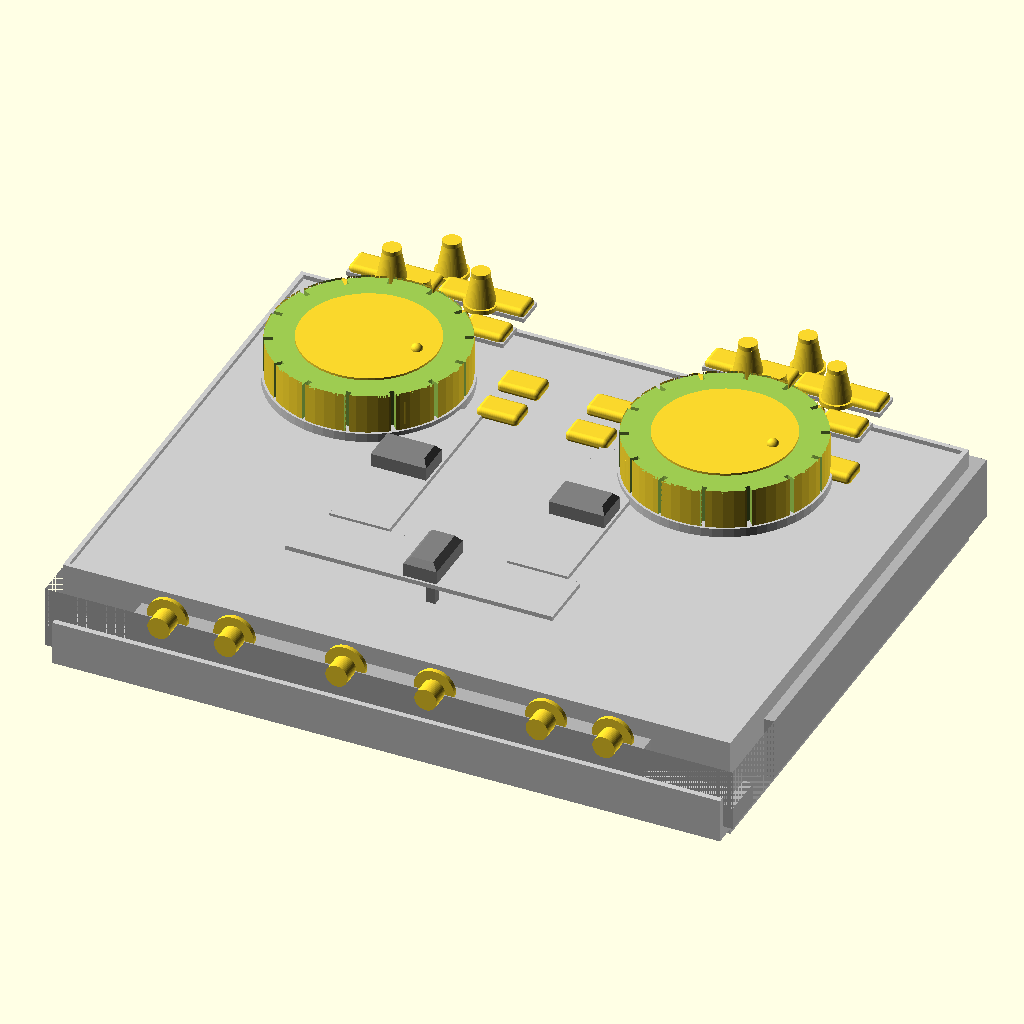
Cell 1: rendered with the file's own defaults.
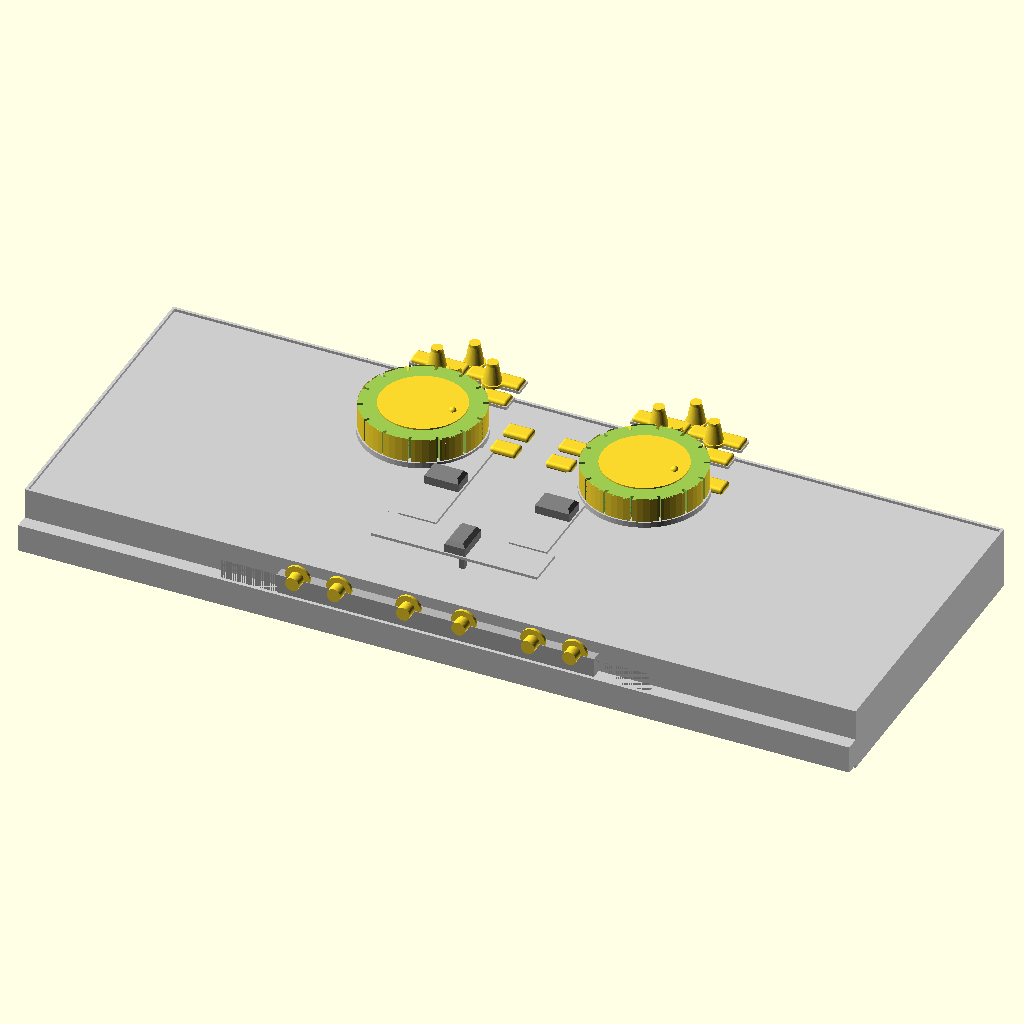
Cell 2 — HOUSING_W set to 600, the other parameters unchanged.
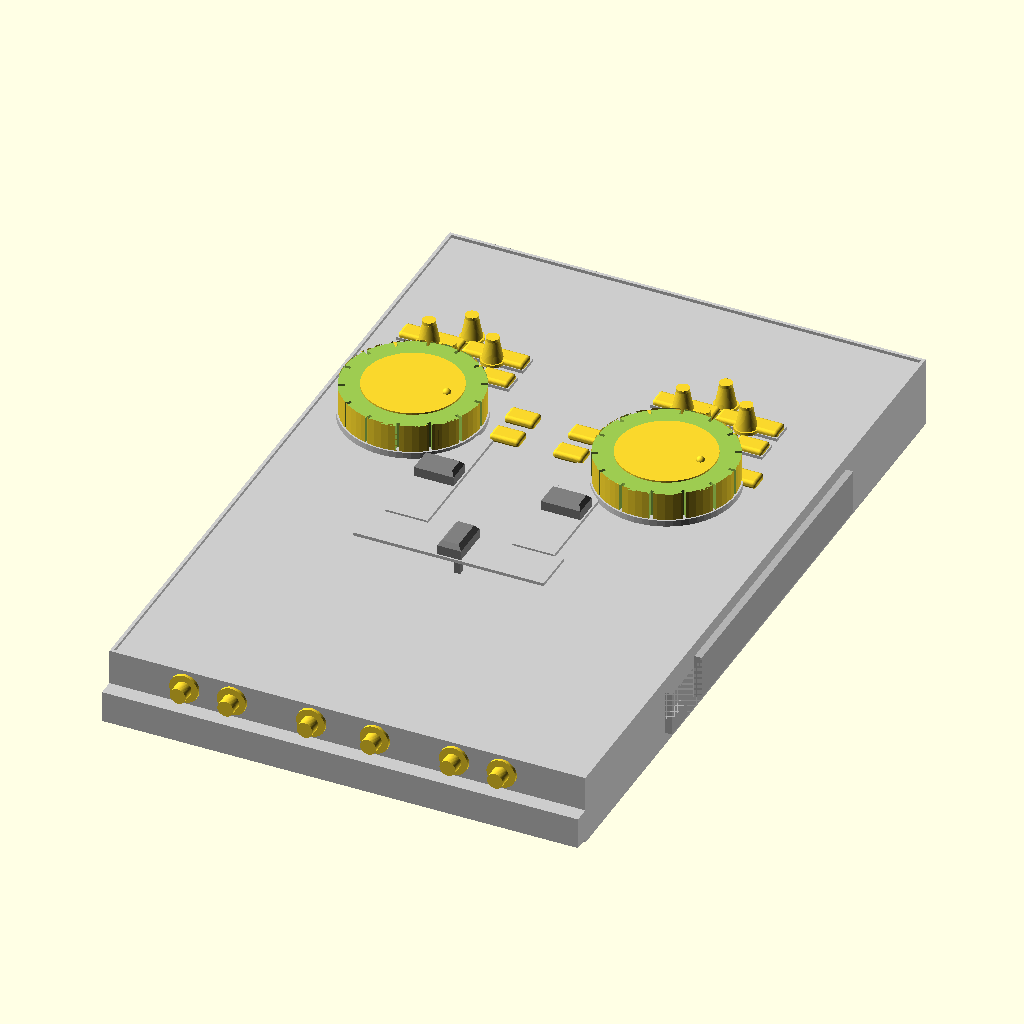
Cell 3 — HOUSING_D set to 460, the other parameters unchanged.
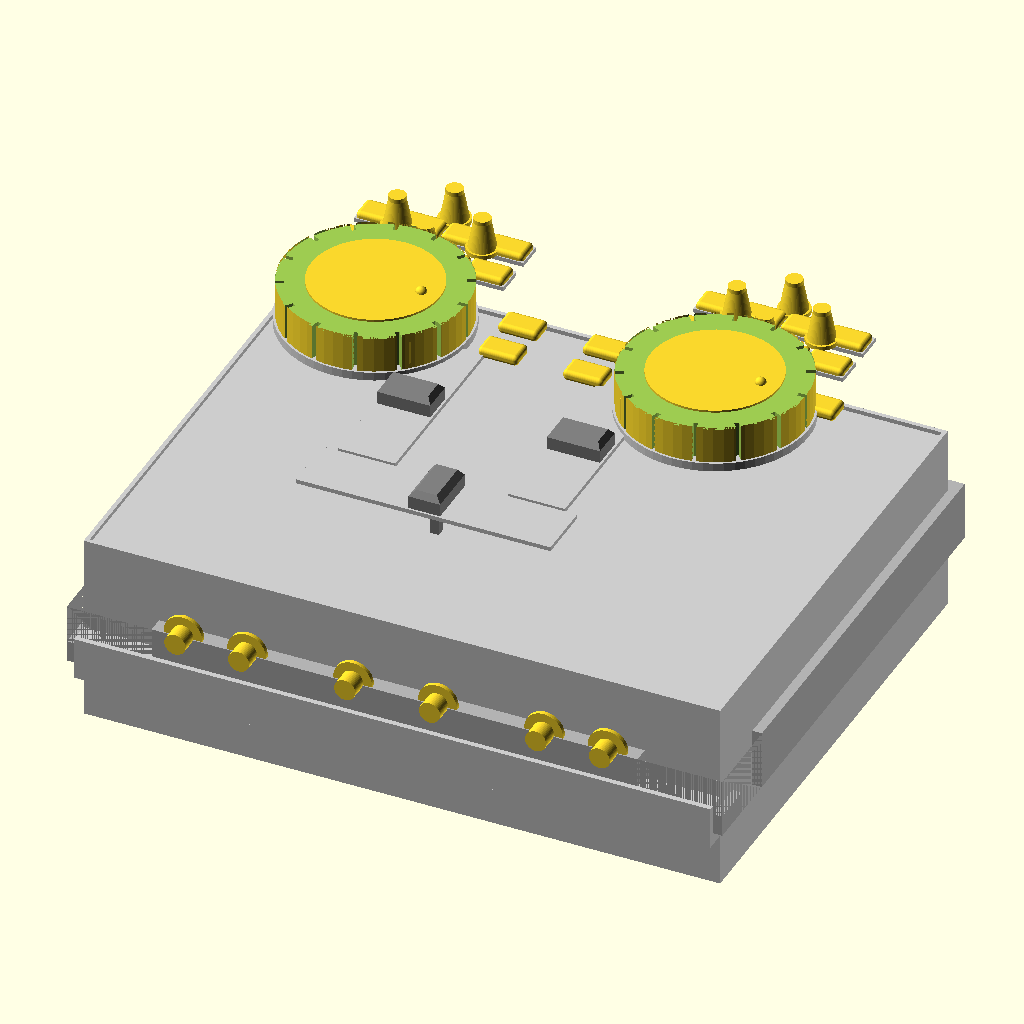
Cell 4: HOUSING_H = 90 (everything else at default).
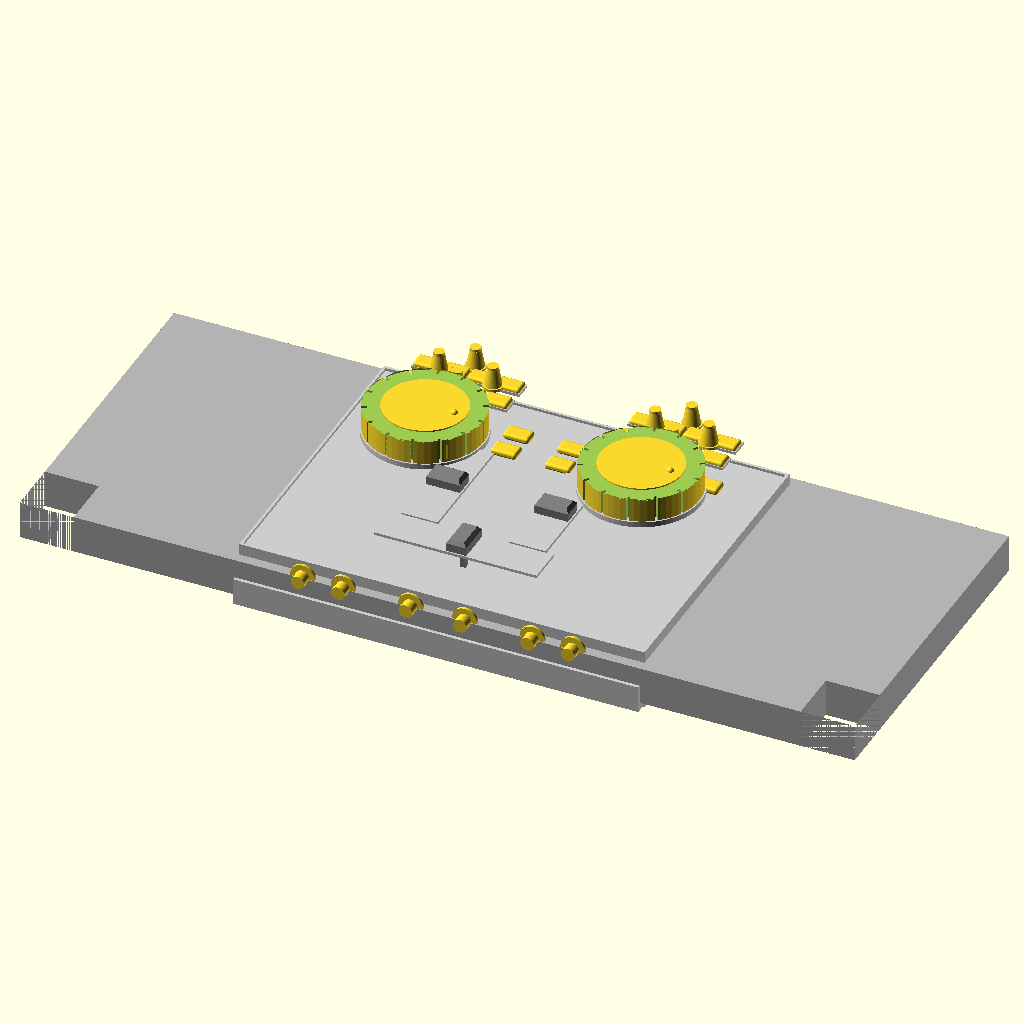
Cell 5 — BASE_W set to 618, the other parameters unchanged.
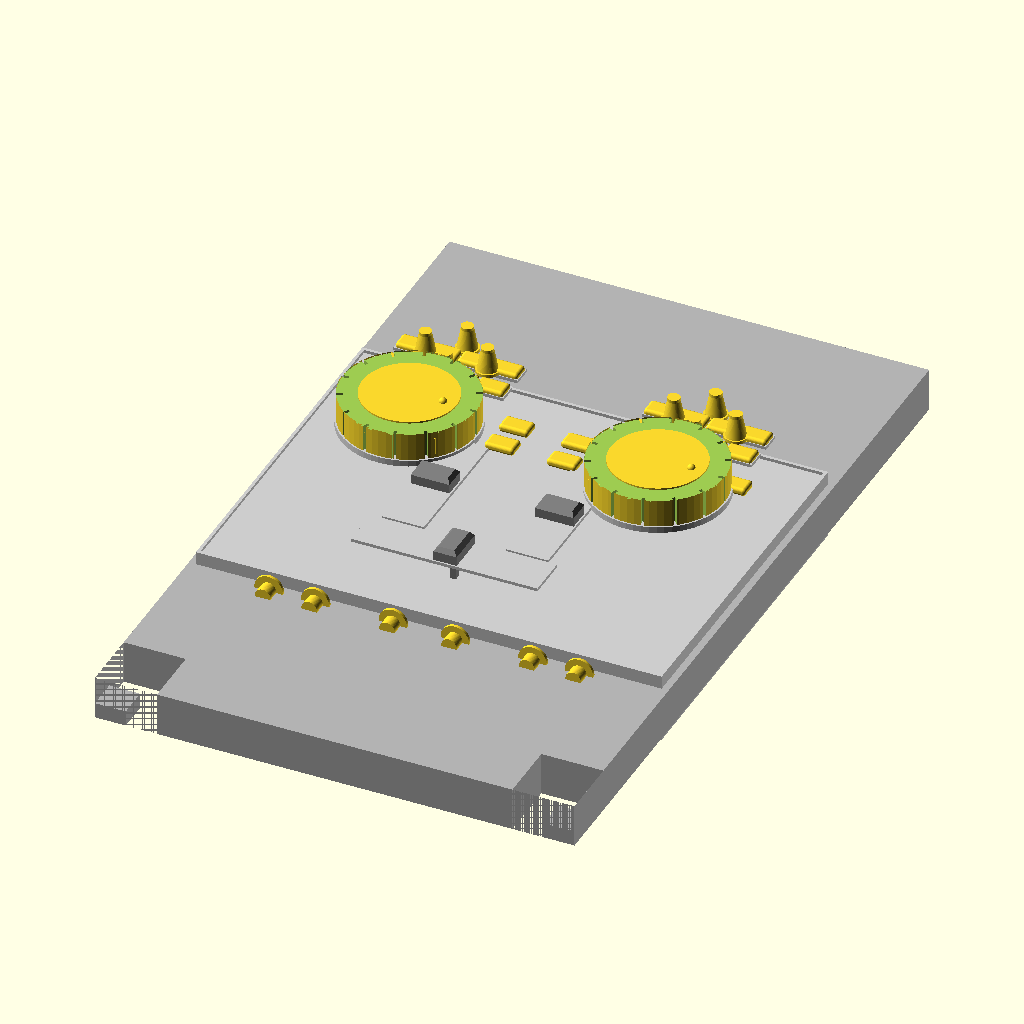
Cell 6: BASE_D = 490 (everything else at default).
The same orthographic view direction (rotation 55°, 0°, 25°; colour scheme Cornfield) for every cell, with the view re-fitted per cell, so scale and position can differ between cells.
Source of the model, projects/p3d-bench/demo/runs/text_image2cad_textimage2cad_33528_10e28c4c_image_text_openscad_qwen-reason/generated.scad:
// DJ Controller Assembly
// Based on provided image and text description

$fn = 60;

// Global Dimensions
HOUSING_W = 300;
HOUSING_D = 230;
HOUSING_H = 45;
BASE_W = 309;
BASE_D = 245;
BASE_H = 28;

// Component Dimensions
JOG_WHEEL_D = 86;
JOG_WHEEL_H = 20;
JOG_WHEEL_INNER_D = 60.5;

BUTTON_W = 18.87;
BUTTON_D = 12.09;
BUTTON_H = 5.0;
BUTTON_R = 2.0;

KNOB_BASE_D = 14.89;
KNOB_H = 17;
KNOB_HOLE_D = 1.18;

FADER_W = 25; // Estimated width
FADER_L = 80; // Estimated length for channel faders
CROSSFADER_L = 100; // Estimated length

JACK_FLANGE_D = 18.2;
JACK_BORE_D = 4.92;

// Colors
COLOR_HOUSING = [0.8, 0.8, 0.8];
COLOR_JOG = [0.3, 0.3, 0.3];
COLOR_BUTTON = [0.9, 0.9, 0.9];
COLOR_KNOB = [0.2, 0.2, 0.2];
COLOR_FADER = [0.5, 0.5, 0.5];
COLOR_JACK = [0.4, 0.4, 0.4];

// Main Assembly
assembly();

module assembly() {
    // Base Plate
    color([0.7, 0.7, 0.7])
    base_plate();

    // Housing Cover
    color(COLOR_HOUSING)
    housing_cover();

    // Jog Wheels (Left and Right)
    // Left Deck
    translate([-80, 30, HOUSING_H])
    jog_wheel();
    
    // Right Deck
    translate([80, 30, HOUSING_H])
    jog_wheel();

    // Channel Faders (Vertical sliders)
    // Left Fader
    translate([-40, -20, HOUSING_H + 2])
    fader_vertical();
    
    // Right Fader
    translate([40, -20, HOUSING_H + 2])
    fader_vertical();

    // Crossfader (Horizontal slider)
    translate([0, -80, HOUSING_H + 2])
    fader_horizontal();

    // Knobs (EQ/Gain) - 3 per channel + 1 gain? 
    // Visual shows 3 knobs above fader, 1 knob top left/right (Gain/Filter)
    // Left Knobs
    translate([-80, 80, HOUSING_H]) knob();
    translate([-60, 95, HOUSING_H]) knob();
    translate([-80, 110, HOUSING_H]) knob();
    translate([-100, 95, HOUSING_H]) knob(); // Gain

    // Right Knobs
    translate([80, 80, HOUSING_H]) knob();
    translate([60, 95, HOUSING_H]) knob();
    translate([80, 110, HOUSING_H]) knob();
    translate([100, 95, HOUSING_H]) knob(); // Gain

    // Buttons (Spacer Blocks)
    // Top Row (Performance Pads) - 4x2 grid per side
    // Left Pads
    for (x = [-110, -90, -70, -50]) {
        for (y = [80, 100]) {
            translate([x, y, HOUSING_H])
            spacer_block();
        }
    }
    // Right Pads
    for (x = [50, 70, 90, 110]) {
        for (y = [80, 100]) {
            translate([x, y, HOUSING_H])
            spacer_block();
        }
    }

    // Transport/Function Buttons (Top Center/Edges)
    // Top Left
    translate([-120, 50, HOUSING_H]) spacer_block();
    translate([-100, 50, HOUSING_H]) spacer_block();
    // Top Right
    translate([120, 50, HOUSING_H]) spacer_block();
    translate([100, 50, HOUSING_H]) spacer_block();
    
    // Center Buttons (Cue/Play etc)
    translate([-20, 50, HOUSING_H]) spacer_block();
    translate([20, 50, HOUSING_H]) spacer_block();
    translate([-20, 30, HOUSING_H]) spacer_block();
    translate([20, 30, HOUSING_H]) spacer_block();

    // Front Panel Jacks
    // Left Side
    translate([-100, -HOUSING_D/2 - 5, 15])
    rotate([90, 0, 0])
    flanged_bushing();
    
    translate([-70, -HOUSING_D/2 - 5, 15])
    rotate([90, 0, 0])
    flanged_bushing();

    // Right Side
    translate([70, -HOUSING_D/2 - 5, 15])
    rotate([90, 0, 0])
    flanged_bushing();

    translate([100, -HOUSING_D/2 - 5, 15])
    rotate([90, 0, 0])
    flanged_bushing();
    
    // Center Jacks (Headphone/Mic?)
    translate([-20, -HOUSING_D/2 - 5, 15])
    rotate([90, 0, 0])
    flanged_bushing();

    translate([20, -HOUSING_D/2 - 5, 15])
    rotate([90, 0, 0])
    flanged_bushing();

    // Pins (Small protruding pins)
    // Scattered around for detail
    translate([-50, 0, HOUSING_H + 10]) pin();
    translate([50, 0, HOUSING_H + 10]) pin();
}

module base_plate() {
    // Thin slab with stepped edges
    difference() {
        // Main base block
        cube([BASE_W, BASE_D, BASE_H], center=true);
        
        // Corner notches/chamfers
        // Front Left
        translate([-BASE_W/2 + 20, -BASE_D/2 + 20, 0])
        cube([40, 40, BASE_H + 1], center=true);
        
        // Front Right
        translate([BASE_W/2 - 20, -BASE_D/2 + 20, 0])
        cube([40, 40, BASE_H + 1], center=true);
    }
    
    // Stepped tabs
    translate([-BASE_W/2 + 10, -BASE_D/2 + 10, -BASE_H/2 + 5])
    cube([20, 20, 10], center=true);
    
    translate([BASE_W/2 - 10, -BASE_D/2 + 10, -BASE_H/2 + 5])
    cube([20, 20, 10], center=true);
}

module housing_cover() {
    difference() {
        // Main housing body
        hull() {
            // Main block
            cube([HOUSING_W, HOUSING_D, HOUSING_H], center=true);
            // Rounded corners logic simplified by hulling with cylinders or just chamfering
        }
        
        // 45 degree chamfer on top edges
        // We can simulate this by subtracting a larger box rotated or just using a chamfer module
        // Simplified: Subtract a box slightly larger at the top
        translate([0, 0, HOUSING_H/2 - 2])
        linear_extrude(4)
        offset(delta=-2)
        square([HOUSING_W, HOUSING_D], center=true);
    }
    
    // Front panel step
    translate([0, -HOUSING_D/2, -10])
    cube([HOUSING_W, 20, 20], center=true);

    // Cutouts for buttons (simplified as shallow recesses)
    // Left Pads
    for (x = [-110, -90, -70, -50]) {
        for (y = [80, 100]) {
            translate([x, y, HOUSING_H - 1])
            cube([BUTTON_W + 1, BUTTON_D + 1, 2], center=true);
        }
    }
    // Right Pads
    for (x = [50, 70, 90, 110]) {
        for (y = [80, 100]) {
            translate([x, y, HOUSING_H - 1])
            cube([BUTTON_W + 1, BUTTON_D + 1, 2], center=true);
        }
    }
    
    // Fader slots
    // Left Fader Slot
    translate([-40, -20, HOUSING_H - 1])
    cube([FADER_W + 2, FADER_L + 10, 2], center=true);
    
    // Right Fader Slot
    translate([40, -20, HOUSING_H - 1])
    cube([FADER_W + 2, FADER_L + 10, 2], center=true);
    
    // Crossfader Slot
    translate([0, -80, HOUSING_H - 1])
    cube([CROSSFADER_L + 20, FADER_W + 2, 2], center=true);
    
    // Jog Wheel Recesses
    translate([-80, 30, HOUSING_H - 2])
    cylinder(h=4, d=JOG_WHEEL_D + 2);
    
    translate([80, 30, HOUSING_H - 2])
    cylinder(h=4, d=JOG_WHEEL_D + 2);
}

module jog_wheel() {
    difference() {
        // Main disc
        cylinder(h=JOG_WHEEL_H, d=JOG_WHEEL_D, center=false);
        
        // Slots around the perimeter
        for (i = [0 : 13]) {
            rotate([0, 0, i * (360/14)])
            translate([JOG_WHEEL_D/2 - 2, 0, JOG_WHEEL_H/2])
            cube([4, 2, JOG_WHEEL_H + 1], center=true);
        }
        
        // Inner step (shallow circular step)
        // The description says "shallow circular step... creates a raised central plateau"
        // So we subtract the outer ring to leave the center raised? 
        // Or subtract the center to make a recess? 
        // "shallow circular step (Ø 60.5 mm, 1 mm deep) that creates a raised central plateau"
        // This implies the outer ring is lower.
        translate([0, 0, JOG_WHEEL_H - 1])
        difference() {
            cylinder(h=2, d=JOG_WHEEL_D);
            cylinder(h=2, d=JOG_WHEEL_INNER_D);
        }
    }
    
    // Hemispherical boss
    translate([JOG_WHEEL_D/4, 0, JOG_WHEEL_H])
    sphere(d=5);
}

module spacer_block() {
    // Pillow-top profile
    // 18.87 x 12.09 x 5.0 with R=2.0 fillet
    // Using minkowski for rounded edges
    // Note: Minkowski is slow, so we use a smaller cube and sphere
    // Or just a hull of spheres for corners
    hull() {
        // Bottom corners
        translate([-BUTTON_W/2 + BUTTON_R, -BUTTON_D/2 + BUTTON_R, 0]) sphere(r=BUTTON_R);
        translate([BUTTON_W/2 - BUTTON_R, -BUTTON_D/2 + BUTTON_R, 0]) sphere(r=BUTTON_R);
        translate([-BUTTON_W/2 + BUTTON_R, BUTTON_D/2 - BUTTON_R, 0]) sphere(r=BUTTON_R);
        translate([BUTTON_W/2 - BUTTON_R, BUTTON_D/2 - BUTTON_R, 0]) sphere(r=BUTTON_R);
        
        // Top corners (slightly smaller for taper if needed, but text says flat top blended)
        // "smooth pillow-top profile"
        translate([-BUTTON_W/2 + BUTTON_R, -BUTTON_D/2 + BUTTON_R, BUTTON_H - 2*BUTTON_R]) sphere(r=BUTTON_R);
        translate([BUTTON_W/2 - BUTTON_R, -BUTTON_D/2 + BUTTON_R, BUTTON_H - 2*BUTTON_R]) sphere(r=BUTTON_R);
        translate([-BUTTON_W/2 + BUTTON_R, BUTTON_D/2 - BUTTON_R, BUTTON_H - 2*BUTTON_R]) sphere(r=BUTTON_R);
        translate([BUTTON_W/2 - BUTTON_R, BUTTON_D/2 - BUTTON_R, BUTTON_H - 2*BUTTON_R]) sphere(r=BUTTON_R);
    }
}

module knob() {
    // Bell-shaped conical post
    // Base D=14.89, H=17
    // Tapering body
    difference() {
        union() {
            // Base flange
            cylinder(h=2, d=KNOB_BASE_D);
            // Tapered body
            translate([0, 0, 2])
            cylinder(h=KNOB_H - 4, r1=KNOB_BASE_D/2 - 1, r2=4);
            // Top cap
            translate([0, 0, KNOB_H - 2])
            cylinder(h=2, d=8);
        }
        // Through hole
        cylinder(h=KNOB_H + 1, d=KNOB_HOLE_D, center=true);
    }
}

module fader_vertical() {
    // Vertical channel fader
    color(COLOR_FADER)
    union() {
        // Fader cap
        hull() {
            cube([FADER_W, 15, 8], center=true);
            translate([0, 0, 5])
            cube([FADER_W - 4, 10, 4], center=true);
        }
        // Stem (structural bar)
        translate([0, 0, -10])
        cube([4, 4, 20], center=true);
    }
}

module fader_horizontal() {
    // Horizontal crossfader
    color(COLOR_FADER)
    union() {
        // Fader cap
        hull() {
            cube([15, FADER_W, 8], center=true);
            translate([0, 0, 5])
            cube([10, FADER_W - 4, 4], center=true);
        }
        // Stem
        translate([0, 0, -10])
        cube([4, 4, 20], center=true);
    }
}

module flanged_bushing() {
    // Front panel jack
    difference() {
        union() {
            // Flange
            cylinder(h=2, d=JACK_FLANGE_D);
            // Boss
            translate([0, 0, 2])
            cylinder(h=8, d=10);
        }
        // Bore
        cylinder(h=12, d=JACK_BORE_D, center=true);
    }
}

module pin() {
    // Plain solid cylinder
    cylinder(h=11, r=0.75, center=true);
}
Customizer parameters (derived from the source; name, type, default, range or options):
HOUSING_W: number, default 300
HOUSING_D: number, default 230
HOUSING_H: number, default 45
BASE_W: number, default 309
BASE_D: number, default 245
BASE_H: number, default 28
JOG_WHEEL_D: number, default 86
JOG_WHEEL_H: number, default 20
JOG_WHEEL_INNER_D: number, default 60.5
BUTTON_W: number, default 18.87
BUTTON_D: number, default 12.09
BUTTON_H: number, default 5
BUTTON_R: number, default 2
KNOB_BASE_D: number, default 14.89
KNOB_H: number, default 17
KNOB_HOLE_D: number, default 1.18
FADER_W: number, default 25
FADER_L: number, default 80
CROSSFADER_L: number, default 100
JACK_FLANGE_D: number, default 18.2
JACK_BORE_D: number, default 4.92
COLOR_HOUSING: vector, default [0.8, 0.8, 0.8]
COLOR_JOG: vector, default [0.3, 0.3, 0.3]
COLOR_BUTTON: vector, default [0.9, 0.9, 0.9]
COLOR_KNOB: vector, default [0.2, 0.2, 0.2]
COLOR_FADER: vector, default [0.5, 0.5, 0.5]
COLOR_JACK: vector, default [0.4, 0.4, 0.4]
